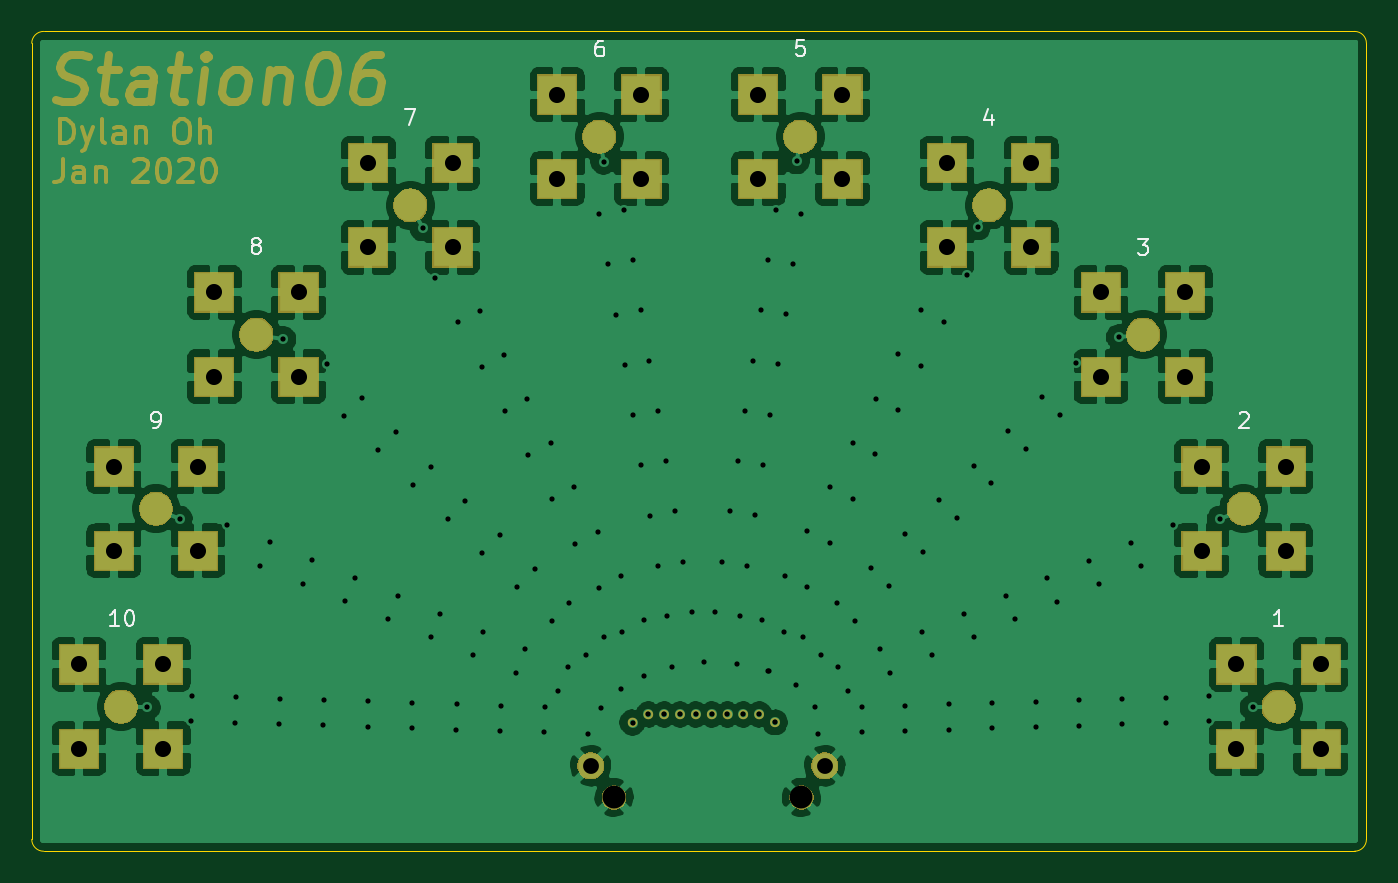
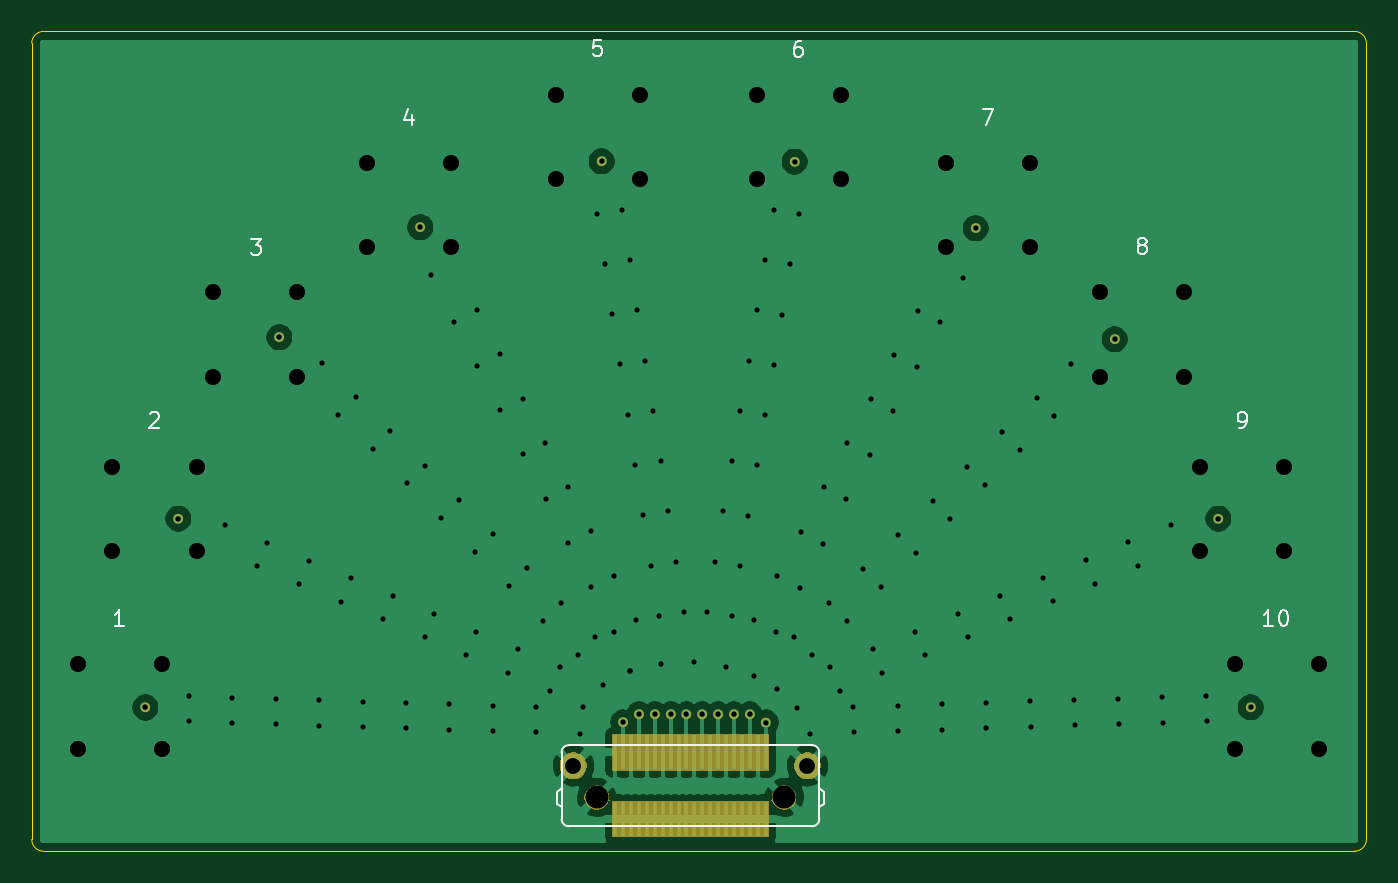
Circuit board: 13 layer files. Board 84.3 x 51.8 mm.
- bottom_copper: Station06-B_Cu.gbr (56132 bytes)
- bottom_mask: Station06-B_Mask.gbr (7569 bytes)
- paste: Station06-B_Paste.gbr (1544 bytes)
- bottom_silk: Station06-B_SilkS.gbr (5350 bytes)
- outline: Station06-Edge_Cuts.gbr (972 bytes)
- top_copper: Station06-F_Cu.gbr (154658 bytes)
- top_mask: Station06-F_Mask.gbr (27964 bytes)
- paste: Station06-F_Paste.gbr (1853 bytes)
- top_silk: Station06-F_SilkS.gbr (4516 bytes)
- inner_copper: Station06-In1_Cu.gbr (7877 bytes)
- inner_copper: Station06-In2_Cu.gbr (43262 bytes)
- drill: Station06-NPTH.drl (272 bytes)
- drill: Station06-PTH.drl (4232 bytes)

=== bottom_copper: Station06-B_Cu.gbr (56132 bytes, source omitted) ===
=== bottom_mask: Station06-B_Mask.gbr (7569 bytes, source omitted) ===
=== paste: Station06-B_Paste.gbr ===
G04 #@! TF.GenerationSoftware,KiCad,Pcbnew,(5.1.5)-3*
G04 #@! TF.CreationDate,2020-01-15T16:09:59-07:00*
G04 #@! TF.ProjectId,Station06,53746174-696f-46e3-9036-2e6b69636164,rev?*
G04 #@! TF.SameCoordinates,Original*
G04 #@! TF.FileFunction,Paste,Bot*
G04 #@! TF.FilePolarity,Positive*
%FSLAX46Y46*%
G04 Gerber Fmt 4.6, Leading zero omitted, Abs format (unit mm)*
G04 Created by KiCad (PCBNEW (5.1.5)-3) date 2020-01-15 16:09:59*
%MOMM*%
%LPD*%
G04 APERTURE LIST*
%ADD10R,0.300000X2.200000*%
G04 APERTURE END LIST*
D10*
X137250000Y-102100000D03*
X139250000Y-102100000D03*
X136750000Y-102100000D03*
X140250000Y-102100000D03*
X138250000Y-102100000D03*
X138750000Y-102100000D03*
X135750000Y-102100000D03*
X139750000Y-102100000D03*
X137750000Y-102100000D03*
X136250000Y-102100000D03*
X137250000Y-97900000D03*
X139250000Y-97900000D03*
X136750000Y-97900000D03*
X140250000Y-97900000D03*
X138250000Y-97900000D03*
X138750000Y-97900000D03*
X135750000Y-97900000D03*
X139750000Y-97900000D03*
X137750000Y-97900000D03*
X136250000Y-97900000D03*
X145250000Y-97900000D03*
X145250000Y-102100000D03*
X144750000Y-97900000D03*
X144750000Y-102100000D03*
X144250000Y-97900000D03*
X144250000Y-102100000D03*
X143750000Y-97900000D03*
X143750000Y-102100000D03*
X143250000Y-97900000D03*
X143250000Y-102100000D03*
X142750000Y-97900000D03*
X142750000Y-102100000D03*
X142250000Y-97900000D03*
X142250000Y-102100000D03*
X141750000Y-97900000D03*
X141750000Y-102100000D03*
X141250000Y-97900000D03*
X141250000Y-102100000D03*
X140750000Y-97900000D03*
X140750000Y-102100000D03*
M02*

=== bottom_silk: Station06-B_SilkS.gbr ===
G04 #@! TF.GenerationSoftware,KiCad,Pcbnew,(5.1.5)-3*
G04 #@! TF.CreationDate,2020-01-15T16:09:59-07:00*
G04 #@! TF.ProjectId,Station06,53746174-696f-46e3-9036-2e6b69636164,rev?*
G04 #@! TF.SameCoordinates,Original*
G04 #@! TF.FileFunction,Legend,Bot*
G04 #@! TF.FilePolarity,Positive*
%FSLAX46Y46*%
G04 Gerber Fmt 4.6, Leading zero omitted, Abs format (unit mm)*
G04 Created by KiCad (PCBNEW (5.1.5)-3) date 2020-01-15 16:09:59*
%MOMM*%
%LPD*%
G04 APERTURE LIST*
%ADD10C,0.150000*%
%ADD11C,0.120000*%
G04 APERTURE END LIST*
D10*
X103690476Y-89902380D02*
X104261904Y-89902380D01*
X103976190Y-89902380D02*
X103976190Y-88902380D01*
X104071428Y-89045238D01*
X104166666Y-89140476D01*
X104261904Y-89188095D01*
X103071428Y-88902380D02*
X102976190Y-88902380D01*
X102880952Y-88950000D01*
X102833333Y-88997619D01*
X102785714Y-89092857D01*
X102738095Y-89283333D01*
X102738095Y-89521428D01*
X102785714Y-89711904D01*
X102833333Y-89807142D01*
X102880952Y-89854761D01*
X102976190Y-89902380D01*
X103071428Y-89902380D01*
X103166666Y-89854761D01*
X103214285Y-89807142D01*
X103261904Y-89711904D01*
X103309523Y-89521428D01*
X103309523Y-89283333D01*
X103261904Y-89092857D01*
X103214285Y-88997619D01*
X103166666Y-88950000D01*
X103071428Y-88902380D01*
X105830476Y-77402380D02*
X105640000Y-77402380D01*
X105544761Y-77354761D01*
X105497142Y-77307142D01*
X105401904Y-77164285D01*
X105354285Y-76973809D01*
X105354285Y-76592857D01*
X105401904Y-76497619D01*
X105449523Y-76450000D01*
X105544761Y-76402380D01*
X105735238Y-76402380D01*
X105830476Y-76450000D01*
X105878095Y-76497619D01*
X105925714Y-76592857D01*
X105925714Y-76830952D01*
X105878095Y-76926190D01*
X105830476Y-76973809D01*
X105735238Y-77021428D01*
X105544761Y-77021428D01*
X105449523Y-76973809D01*
X105401904Y-76926190D01*
X105354285Y-76830952D01*
X112055238Y-65830952D02*
X112150476Y-65783333D01*
X112198095Y-65735714D01*
X112245714Y-65640476D01*
X112245714Y-65592857D01*
X112198095Y-65497619D01*
X112150476Y-65450000D01*
X112055238Y-65402380D01*
X111864761Y-65402380D01*
X111769523Y-65450000D01*
X111721904Y-65497619D01*
X111674285Y-65592857D01*
X111674285Y-65640476D01*
X111721904Y-65735714D01*
X111769523Y-65783333D01*
X111864761Y-65830952D01*
X112055238Y-65830952D01*
X112150476Y-65878571D01*
X112198095Y-65926190D01*
X112245714Y-66021428D01*
X112245714Y-66211904D01*
X112198095Y-66307142D01*
X112150476Y-66354761D01*
X112055238Y-66402380D01*
X111864761Y-66402380D01*
X111769523Y-66354761D01*
X111721904Y-66307142D01*
X111674285Y-66211904D01*
X111674285Y-66021428D01*
X111721904Y-65926190D01*
X111769523Y-65878571D01*
X111864761Y-65830952D01*
X122033333Y-57232380D02*
X121366666Y-57232380D01*
X121795238Y-58232380D01*
X133489523Y-52932380D02*
X133680000Y-52932380D01*
X133775238Y-52980000D01*
X133822857Y-53027619D01*
X133918095Y-53170476D01*
X133965714Y-53360952D01*
X133965714Y-53741904D01*
X133918095Y-53837142D01*
X133870476Y-53884761D01*
X133775238Y-53932380D01*
X133584761Y-53932380D01*
X133489523Y-53884761D01*
X133441904Y-53837142D01*
X133394285Y-53741904D01*
X133394285Y-53503809D01*
X133441904Y-53408571D01*
X133489523Y-53360952D01*
X133584761Y-53313333D01*
X133775238Y-53313333D01*
X133870476Y-53360952D01*
X133918095Y-53408571D01*
X133965714Y-53503809D01*
X146131904Y-52892380D02*
X146608095Y-52892380D01*
X146655714Y-53368571D01*
X146608095Y-53320952D01*
X146512857Y-53273333D01*
X146274761Y-53273333D01*
X146179523Y-53320952D01*
X146131904Y-53368571D01*
X146084285Y-53463809D01*
X146084285Y-53701904D01*
X146131904Y-53797142D01*
X146179523Y-53844761D01*
X146274761Y-53892380D01*
X146512857Y-53892380D01*
X146608095Y-53844761D01*
X146655714Y-53797142D01*
X158119523Y-57605714D02*
X158119523Y-58272380D01*
X158357619Y-57224761D02*
X158595714Y-57939047D01*
X157976666Y-57939047D01*
X168263333Y-65452380D02*
X167644285Y-65452380D01*
X167977619Y-65833333D01*
X167834761Y-65833333D01*
X167739523Y-65880952D01*
X167691904Y-65928571D01*
X167644285Y-66023809D01*
X167644285Y-66261904D01*
X167691904Y-66357142D01*
X167739523Y-66404761D01*
X167834761Y-66452380D01*
X168120476Y-66452380D01*
X168215714Y-66404761D01*
X168263333Y-66357142D01*
X174635714Y-76487619D02*
X174588095Y-76440000D01*
X174492857Y-76392380D01*
X174254761Y-76392380D01*
X174159523Y-76440000D01*
X174111904Y-76487619D01*
X174064285Y-76582857D01*
X174064285Y-76678095D01*
X174111904Y-76820952D01*
X174683333Y-77392380D01*
X174064285Y-77392380D01*
X176294285Y-89912380D02*
X176865714Y-89912380D01*
X176580000Y-89912380D02*
X176580000Y-88912380D01*
X176675238Y-89055238D01*
X176770476Y-89150476D01*
X176865714Y-89198095D01*
D11*
X132360000Y-97890000D02*
G75*
G02X132810000Y-97440000I450000J0D01*
G01*
X148190000Y-97440000D02*
G75*
G02X148640000Y-97890000I0J-450000D01*
G01*
X132810000Y-102560000D02*
G75*
G02X132360000Y-102110000I0J450000D01*
G01*
X148640000Y-102110000D02*
G75*
G02X148190000Y-102560000I-450000J0D01*
G01*
X148190000Y-102560000D02*
X132810000Y-102560000D01*
X148190000Y-97440000D02*
X132810000Y-97440000D01*
X132360000Y-102110000D02*
X132360000Y-97890000D01*
X148640000Y-97890000D02*
X148640000Y-102110000D01*
X148960000Y-100370000D02*
X148960000Y-101170000D01*
X148960000Y-101170000D02*
X148640000Y-101370000D01*
X132040000Y-101170000D02*
X132360000Y-101370000D01*
X132040000Y-100370000D02*
X132040000Y-101170000D01*
X132040000Y-100370000D02*
X132360000Y-100170000D01*
X148960000Y-100370000D02*
X148640000Y-100170000D01*
M02*

=== outline: Station06-Edge_Cuts.gbr ===
G04 #@! TF.GenerationSoftware,KiCad,Pcbnew,(5.1.5)-3*
G04 #@! TF.CreationDate,2020-01-15T16:09:59-07:00*
G04 #@! TF.ProjectId,Station06,53746174-696f-46e3-9036-2e6b69636164,rev?*
G04 #@! TF.SameCoordinates,Original*
G04 #@! TF.FileFunction,Profile,NP*
%FSLAX46Y46*%
G04 Gerber Fmt 4.6, Leading zero omitted, Abs format (unit mm)*
G04 Created by KiCad (PCBNEW (5.1.5)-3) date 2020-01-15 16:09:59*
%MOMM*%
%LPD*%
G04 APERTURE LIST*
%ADD10C,0.050000*%
G04 APERTURE END LIST*
D10*
X97790000Y-53090000D02*
G75*
G02X98540000Y-52340000I750000J0D01*
G01*
X181370000Y-52340000D02*
G75*
G02X182120000Y-53090000I0J-750000D01*
G01*
X182120000Y-103390000D02*
G75*
G02X181370000Y-104140000I-750000J0D01*
G01*
X98540000Y-104140000D02*
G75*
G02X97790000Y-103390000I0J750000D01*
G01*
X181370000Y-104140000D02*
X98540000Y-104140000D01*
X182120000Y-53090000D02*
X182120000Y-103390000D01*
X98540000Y-52340000D02*
X181370000Y-52340000D01*
X97790000Y-103390000D02*
X97790000Y-53090000D01*
M02*

=== top_copper: Station06-F_Cu.gbr (154658 bytes, source omitted) ===
=== top_mask: Station06-F_Mask.gbr (27964 bytes, source omitted) ===
=== paste: Station06-F_Paste.gbr ===
G04 #@! TF.GenerationSoftware,KiCad,Pcbnew,(5.1.5)-3*
G04 #@! TF.CreationDate,2020-01-15T16:09:59-07:00*
G04 #@! TF.ProjectId,Station06,53746174-696f-46e3-9036-2e6b69636164,rev?*
G04 #@! TF.SameCoordinates,Original*
G04 #@! TF.FileFunction,Paste,Top*
G04 #@! TF.FilePolarity,Positive*
%FSLAX46Y46*%
G04 Gerber Fmt 4.6, Leading zero omitted, Abs format (unit mm)*
G04 Created by KiCad (PCBNEW (5.1.5)-3) date 2020-01-15 16:09:59*
%MOMM*%
%LPD*%
G04 APERTURE LIST*
%ADD10R,2.440000X2.440000*%
%ADD11C,2.050000*%
G04 APERTURE END LIST*
D10*
X114647000Y-74154000D03*
X114647000Y-68834000D03*
X109327000Y-68834000D03*
X109327000Y-74154000D03*
D11*
X111987000Y-71494000D03*
D10*
X179228000Y-97660000D03*
X179228000Y-92340000D03*
X173908000Y-92340000D03*
X173908000Y-97660000D03*
D11*
X176568000Y-95000000D03*
D10*
X177023000Y-85153000D03*
X177023000Y-79833000D03*
X171703000Y-79833000D03*
X171703000Y-85153000D03*
D11*
X174363000Y-82493000D03*
X168013000Y-71494000D03*
D10*
X165353000Y-74154000D03*
X165353000Y-68834000D03*
X170673000Y-68834000D03*
X170673000Y-74154000D03*
X160944000Y-65991000D03*
X160944000Y-60671000D03*
X155624000Y-60671000D03*
X155624000Y-65991000D03*
D11*
X158284000Y-63331000D03*
X146350000Y-58987000D03*
D10*
X143690000Y-61647000D03*
X143690000Y-56327000D03*
X149010000Y-56327000D03*
X149010000Y-61647000D03*
X136310000Y-61647000D03*
X136310000Y-56327000D03*
X130990000Y-56327000D03*
X130990000Y-61647000D03*
D11*
X133650000Y-58987000D03*
X121716000Y-63331000D03*
D10*
X119056000Y-65991000D03*
X119056000Y-60671000D03*
X124376000Y-60671000D03*
X124376000Y-65991000D03*
X108297000Y-85153000D03*
X108297000Y-79833000D03*
X102977000Y-79833000D03*
X102977000Y-85153000D03*
D11*
X105637000Y-82493000D03*
X103432000Y-95000000D03*
D10*
X100772000Y-97660000D03*
X100772000Y-92340000D03*
X106092000Y-92340000D03*
X106092000Y-97660000D03*
M02*

=== top_silk: Station06-F_SilkS.gbr ===
G04 #@! TF.GenerationSoftware,KiCad,Pcbnew,(5.1.5)-3*
G04 #@! TF.CreationDate,2020-01-15T16:09:59-07:00*
G04 #@! TF.ProjectId,Station06,53746174-696f-46e3-9036-2e6b69636164,rev?*
G04 #@! TF.SameCoordinates,Original*
G04 #@! TF.FileFunction,Legend,Top*
G04 #@! TF.FilePolarity,Positive*
%FSLAX46Y46*%
G04 Gerber Fmt 4.6, Leading zero omitted, Abs format (unit mm)*
G04 Created by KiCad (PCBNEW (5.1.5)-3) date 2020-01-15 16:09:59*
%MOMM*%
%LPD*%
G04 APERTURE LIST*
%ADD10C,0.150000*%
G04 APERTURE END LIST*
D10*
X146608095Y-52892380D02*
X146131904Y-52892380D01*
X146084285Y-53368571D01*
X146131904Y-53320952D01*
X146227142Y-53273333D01*
X146465238Y-53273333D01*
X146560476Y-53320952D01*
X146608095Y-53368571D01*
X146655714Y-53463809D01*
X146655714Y-53701904D01*
X146608095Y-53797142D01*
X146560476Y-53844761D01*
X146465238Y-53892380D01*
X146227142Y-53892380D01*
X146131904Y-53844761D01*
X146084285Y-53797142D01*
X133870476Y-52922380D02*
X133680000Y-52922380D01*
X133584761Y-52970000D01*
X133537142Y-53017619D01*
X133441904Y-53160476D01*
X133394285Y-53350952D01*
X133394285Y-53731904D01*
X133441904Y-53827142D01*
X133489523Y-53874761D01*
X133584761Y-53922380D01*
X133775238Y-53922380D01*
X133870476Y-53874761D01*
X133918095Y-53827142D01*
X133965714Y-53731904D01*
X133965714Y-53493809D01*
X133918095Y-53398571D01*
X133870476Y-53350952D01*
X133775238Y-53303333D01*
X133584761Y-53303333D01*
X133489523Y-53350952D01*
X133441904Y-53398571D01*
X133394285Y-53493809D01*
X176865714Y-89912380D02*
X176294285Y-89912380D01*
X176580000Y-89912380D02*
X176580000Y-88912380D01*
X176484761Y-89055238D01*
X176389523Y-89150476D01*
X176294285Y-89198095D01*
X174114285Y-76487619D02*
X174161904Y-76440000D01*
X174257142Y-76392380D01*
X174495238Y-76392380D01*
X174590476Y-76440000D01*
X174638095Y-76487619D01*
X174685714Y-76582857D01*
X174685714Y-76678095D01*
X174638095Y-76820952D01*
X174066666Y-77392380D01*
X174685714Y-77392380D01*
X167686666Y-65452380D02*
X168305714Y-65452380D01*
X167972380Y-65833333D01*
X168115238Y-65833333D01*
X168210476Y-65880952D01*
X168258095Y-65928571D01*
X168305714Y-66023809D01*
X168305714Y-66261904D01*
X168258095Y-66357142D01*
X168210476Y-66404761D01*
X168115238Y-66452380D01*
X167829523Y-66452380D01*
X167734285Y-66404761D01*
X167686666Y-66357142D01*
X158450476Y-57605714D02*
X158450476Y-58272380D01*
X158212380Y-57224761D02*
X157974285Y-57939047D01*
X158593333Y-57939047D01*
X121366666Y-57232380D02*
X122033333Y-57232380D01*
X121604761Y-58232380D01*
X111864761Y-65830952D02*
X111769523Y-65783333D01*
X111721904Y-65735714D01*
X111674285Y-65640476D01*
X111674285Y-65592857D01*
X111721904Y-65497619D01*
X111769523Y-65450000D01*
X111864761Y-65402380D01*
X112055238Y-65402380D01*
X112150476Y-65450000D01*
X112198095Y-65497619D01*
X112245714Y-65592857D01*
X112245714Y-65640476D01*
X112198095Y-65735714D01*
X112150476Y-65783333D01*
X112055238Y-65830952D01*
X111864761Y-65830952D01*
X111769523Y-65878571D01*
X111721904Y-65926190D01*
X111674285Y-66021428D01*
X111674285Y-66211904D01*
X111721904Y-66307142D01*
X111769523Y-66354761D01*
X111864761Y-66402380D01*
X112055238Y-66402380D01*
X112150476Y-66354761D01*
X112198095Y-66307142D01*
X112245714Y-66211904D01*
X112245714Y-66021428D01*
X112198095Y-65926190D01*
X112150476Y-65878571D01*
X112055238Y-65830952D01*
X105449523Y-77402380D02*
X105640000Y-77402380D01*
X105735238Y-77354761D01*
X105782857Y-77307142D01*
X105878095Y-77164285D01*
X105925714Y-76973809D01*
X105925714Y-76592857D01*
X105878095Y-76497619D01*
X105830476Y-76450000D01*
X105735238Y-76402380D01*
X105544761Y-76402380D01*
X105449523Y-76450000D01*
X105401904Y-76497619D01*
X105354285Y-76592857D01*
X105354285Y-76830952D01*
X105401904Y-76926190D01*
X105449523Y-76973809D01*
X105544761Y-77021428D01*
X105735238Y-77021428D01*
X105830476Y-76973809D01*
X105878095Y-76926190D01*
X105925714Y-76830952D01*
X103309523Y-89902380D02*
X102738095Y-89902380D01*
X103023809Y-89902380D02*
X103023809Y-88902380D01*
X102928571Y-89045238D01*
X102833333Y-89140476D01*
X102738095Y-89188095D01*
X103928571Y-88902380D02*
X104023809Y-88902380D01*
X104119047Y-88950000D01*
X104166666Y-88997619D01*
X104214285Y-89092857D01*
X104261904Y-89283333D01*
X104261904Y-89521428D01*
X104214285Y-89711904D01*
X104166666Y-89807142D01*
X104119047Y-89854761D01*
X104023809Y-89902380D01*
X103928571Y-89902380D01*
X103833333Y-89854761D01*
X103785714Y-89807142D01*
X103738095Y-89711904D01*
X103690476Y-89521428D01*
X103690476Y-89283333D01*
X103738095Y-89092857D01*
X103785714Y-88997619D01*
X103833333Y-88950000D01*
X103928571Y-88902380D01*
M02*

=== inner_copper: Station06-In1_Cu.gbr (7877 bytes, source omitted) ===
=== inner_copper: Station06-In2_Cu.gbr (43262 bytes, source omitted) ===
=== drill: Station06-NPTH.drl ===
M48
; DRILL file {KiCad (5.1.5)-3} date 1/15/2020 4:09:57 PM
; FORMAT={-:-/ absolute / inch / decimal}
; #@! TF.CreationDate,2020-01-15T16:09:57-07:00
; #@! TF.GenerationSoftware,Kicad,Pcbnew,(5.1.5)-3
; #@! TF.FileFunction,NonPlated,1,4,NPTH
FMAT,2
INCH
%
G90
G05
T0
M30

=== drill: Station06-PTH.drl (4232 bytes, source omitted) ===
